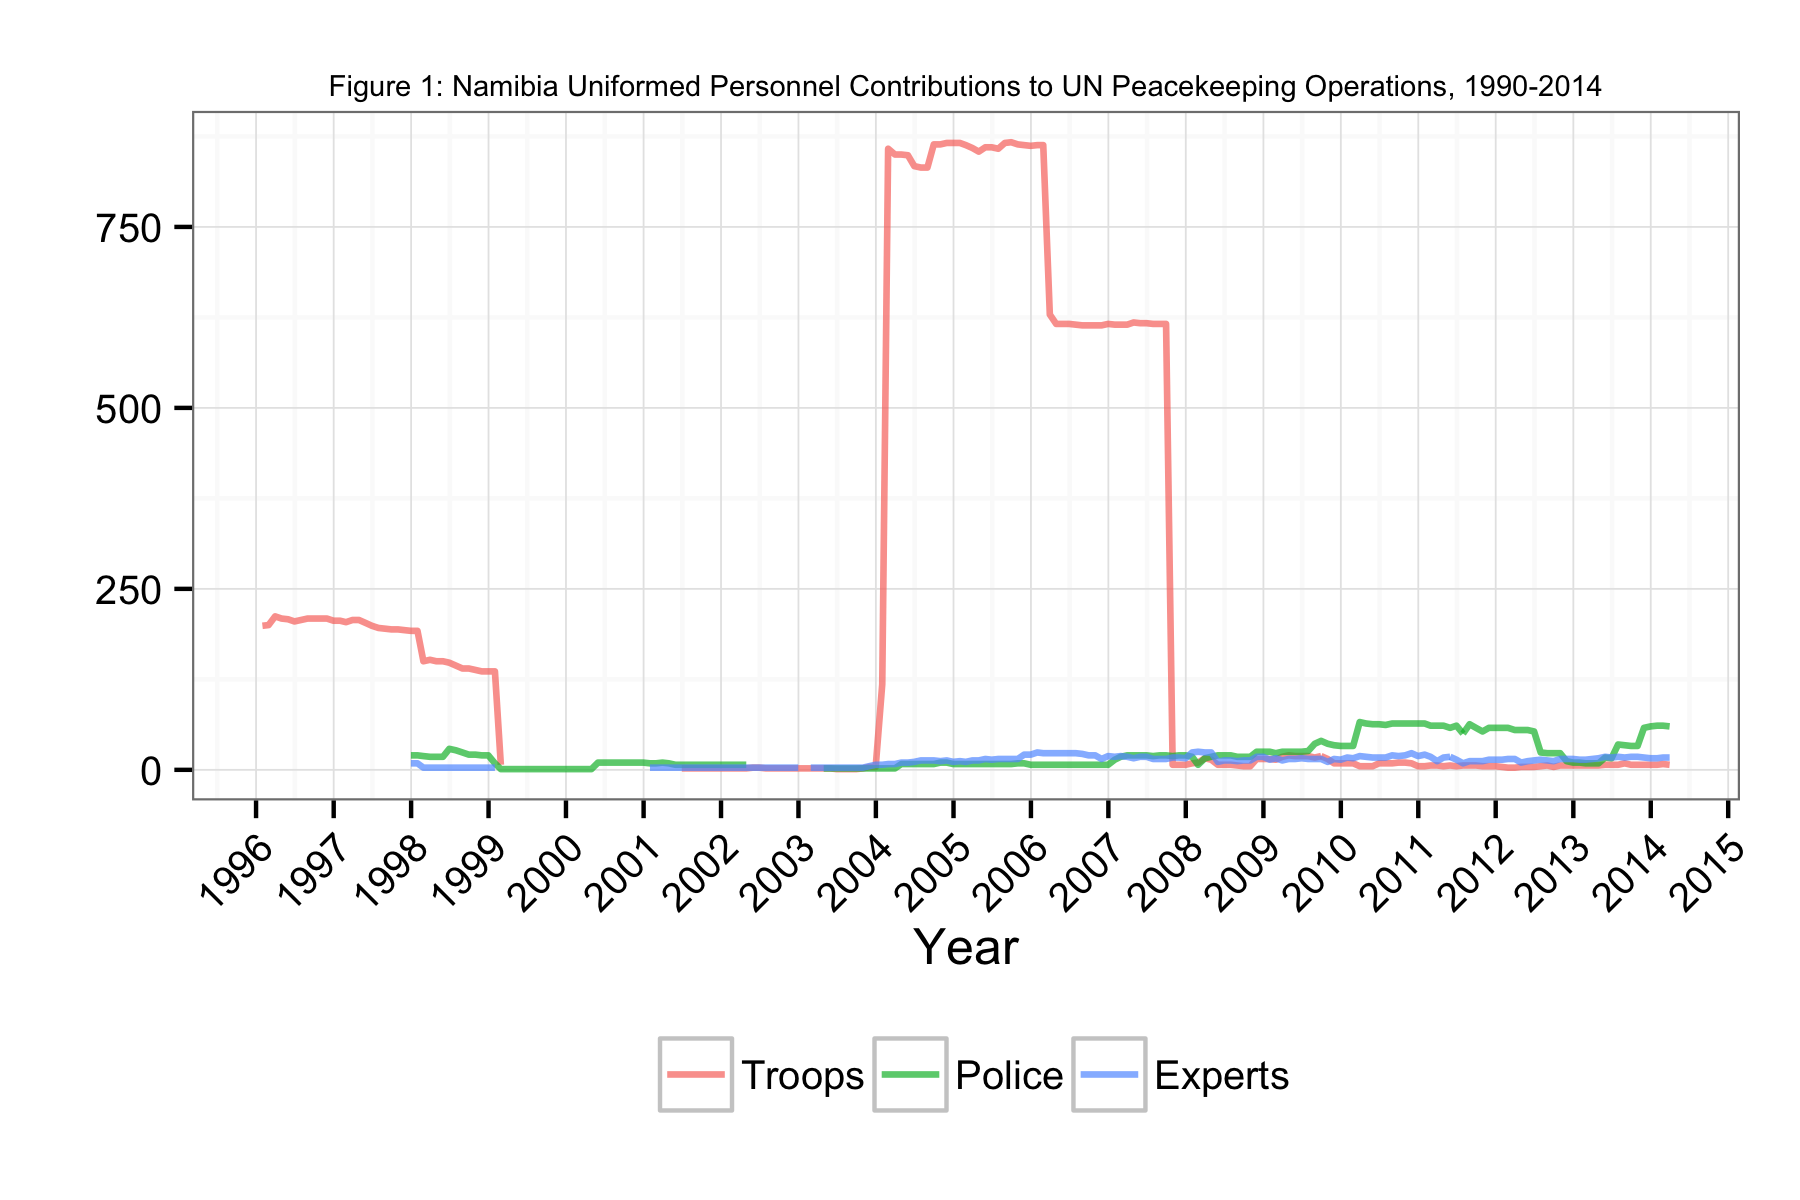

The file beside this chart, header and first rows:
Date, Troops, Police, Experts
1996-01-31, 199, NA, NA
1996-02-29, 200, NA, NA
1996-03-31, 212, NA, NA
1996-04-30, 209, NA, NA
1996-05-31, 208, NA, NA
1996-06-30, 205, NA, NA
1996-07-31, 207, NA, NA
1996-08-31, 209, NA, NA
1996-09-30, 209, NA, NA
1996-10-31, 209, NA, NA
1996-11-30, 209, NA, NA
1996-12-31, 206, NA, NA
1997-01-31, 206, NA, NA
1997-02-28, 204, NA, NA
1997-03-31, 207, NA, NA
1997-04-30, 207, NA, NA
1997-05-31, 203, NA, NA
1997-06-30, 199, NA, NA
1997-07-31, 196, NA, NA
1997-08-31, 195, NA, NA
1997-09-30, 194, NA, NA
1997-10-31, 194, NA, NA
1997-11-30, 193, NA, NA
1997-12-31, 192, 20, 9
1998-01-31, 192, 20, 9
1998-02-28, 150, 19, 3
1998-03-31, 152, 18, 3
1998-04-30, 150, 18, 3
1998-05-31, 150, 18, 3
1998-06-30, 148, 29, 3
1998-07-31, 144, 27, 3
1998-08-31, 140, 24, 3
1998-09-30, 140, 21, 3
1998-10-31, 138, 21, 3
1998-11-30, 136, 20, 3
1998-12-31, 136, 20, 3
1999-01-31, 136, 9, 3
1999-02-28, 7, 1, NA
1999-12-31, NA, 1, NA
2000-01-31, NA, 1, NA
2000-02-28, NA, 1, NA
2000-03-31, NA, 1, NA
2000-04-30, NA, 1, NA
2000-05-31, NA, 10, NA
2000-06-30, NA, 10, NA
2000-07-31, NA, 10, NA
2000-08-31, NA, 10, NA
2000-09-30, NA, 10, NA
2000-10-31, NA, 10, NA
2000-11-30, NA, 10, NA
2000-12-31, NA, 10, NA
2001-01-31, NA, 9, 3
2001-02-28, NA, 9, 3
2001-03-31, NA, 10, 3
2001-04-30, NA, 9, 3
2001-05-31, NA, 7, 3
2001-06-30, 2, 7, 3
2001-07-31, 2, 7, 3
2001-08-31, 2, 7, 3
2001-09-30, 2, 7, 3
... 150 more rows
